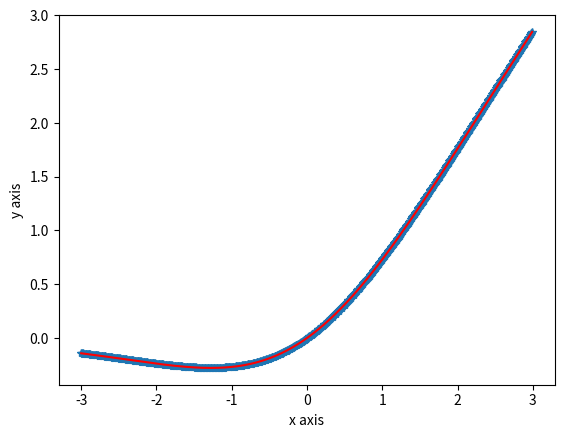

The script that saved this image:
# this code is for create the polynomial approximation
import numpy as np
import matplotlib.pyplot as plt

def relu(x):
    return(np.maximum(0.0, x))

def sigmoid(x):
  return 1.0 / (1.0 + np.exp(-x))

def swish(x):
  return x * sigmoid(x)

x_value = np.arange(-3.0, 3.0, 0.01)
y_value = swish(x_value)
print(x_value)
print(y_value)

z = np.polyfit(x_value, y_value, 10)
p = np.poly1d(z)
print(p)

cur = p(x_value)
plt.plot(x_value, y_value, '*', label = 'Original value')
plt.plot(x_value, cur, 'r', label='Poly fit')
plt.xlabel('x axis')
plt.ylabel('y axis')
plt.show()
